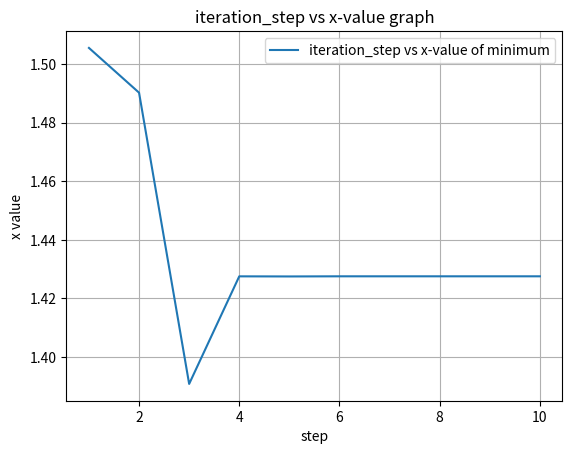
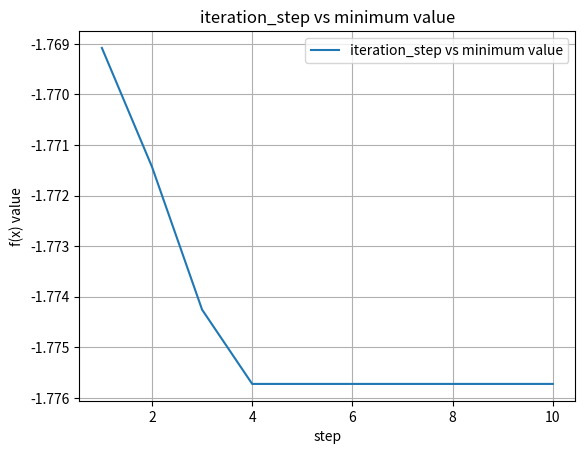

Generate these figures, in order, with matplotlib:
import numpy as np
import matplotlib.pyplot as plt


x_1 = 0
x_2 = 1
x_3 = 4

num_iter = 10

def f(x):
    return (x**2)/10 - 2*np.sin(x)

def g(x1, x2, x3):
    p = (x2 - x1)
    q = (x2 - x3)
    F_l = (f(x2) - f(x3))
    F_r = (f(x2) - f(x1))
    
    return x2 - (1/2) * (p**2 * F_l - q**2 * F_r) / (p * F_l - q*F_r)


x_list = []
y_list = []

for _ in range(num_iter):
    x_4 = g(x_1, x_2, x_3)
    
    x_list.append(x_4)
    y_list.append(f(x_4))
    
    x_1, x_2, x_3 = x_2, x_3, x_4
    

x_axis = [_+1 for _ in range(len(x_list))]

# print(x_axis)
# print(x_list)
# print(y_list)

plt.figure()
plt.plot(x_axis, x_list, label='iteration_step vs x-value of minimum')
plt.xlabel('step')
plt.ylabel('x value')
plt.title('iteration_step vs x-value graph')
plt.legend()
plt.grid(True)
plt.savefig("fig_7.2_x.png", dpi=1200)
plt.figure()


plt.figure()
plt.plot(x_axis, y_list, label='iteration_step vs minimum value')
plt.xlabel('step')
plt.ylabel('f(x) value')
plt.title('iteration_step vs minimum value')
plt.legend()
plt.grid(True)
plt.savefig(f"fig_7.2_y.png", dpi=1200)
plt.figure()